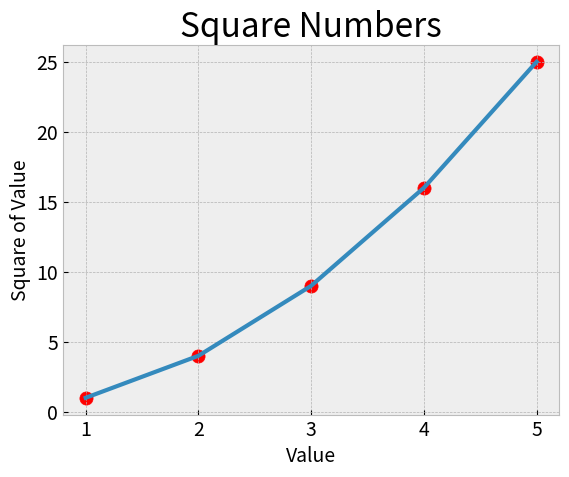

Generate this figure with matplotlib:
import matplotlib.pyplot as plt

input_values = [1, 2, 3, 4, 5]
squares = [1, 4, 9, 16, 25]

plt.style.use('bmh')
fig, ax = plt.subplots()

# To plot a single point, use the scatter(x, y) method.
# ax.scatter(2, 4, s=100)
# Plot input values vs output values
ax.scatter(input_values, squares, c='red', s=90)

# input values corresponding to squares (x values)
# squares (output values) corresponding to squares (y values)
ax.plot(input_values, squares, linewidth=3)

# Set chart title and label axes.
ax.set_title('Square Numbers', fontsize=24)
ax.set_xlabel('Value', fontsize=14)
ax.set_ylabel('Square of Value', fontsize=14)

# Set size of tick labels.
ax.tick_params(axis='both', which='major', labelsize=14)

# Styles available on your system
print(plt.style.available)

plt.show()
# Saving the figure
fig.savefig('squares_plot.png', bbox_inches='tight')
